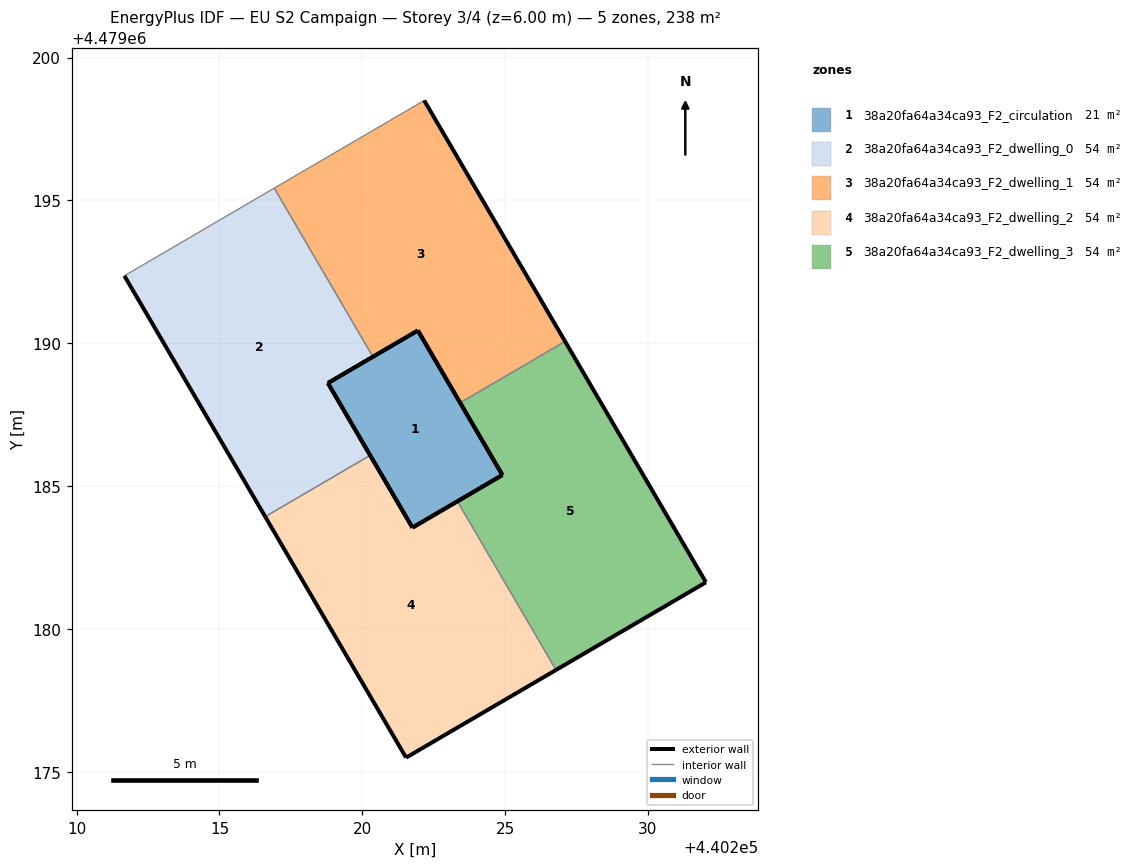
=== STOREY PLAN SPEC (per zone: floor XY polygon, exterior-wall plan segments, windows/doors) ===
zone 1: 38a20fa64a34ca93_F2_circulation  (21.4 m²)
  floor: (440224.91, 4479185.38) (440221.95, 4479190.45) (440218.80, 4479188.60) (440221.76, 4479183.54)
  exterior wall: (440218.80, 4479188.60) – (440221.95, 4479190.45)  [3.6 m]
  exterior wall: (440221.95, 4479190.45) – (440224.91, 4479185.38)  [5.9 m]
  exterior wall: (440224.91, 4479185.38) – (440221.76, 4479183.54)  [3.6 m]
  exterior wall: (440221.76, 4479183.54) – (440218.80, 4479188.60)  [5.9 m]
zone 2: 38a20fa64a34ca93_F2_dwelling_0  (54.1 m²)
  floor: (440220.28, 4479186.07) (440218.80, 4479188.60) (440220.37, 4479189.53) (440216.92, 4479195.43) (440211.67, 4479192.36) (440216.60, 4479183.93)
  exterior wall: (440216.60, 4479183.93) – (440211.67, 4479192.36)  [9.8 m]
  exterior wall: (440220.37, 4479189.53) – (440218.80, 4479188.60)  [1.8 m]
  exterior wall: (440218.80, 4479188.60) – (440220.28, 4479186.07)  [2.9 m]
  interior walls: 3
zone 3: 38a20fa64a34ca93_F2_dwelling_1  (54.1 m²)
  floor: (440227.10, 4479190.06) (440222.17, 4479198.50) (440216.92, 4479195.43) (440220.37, 4479189.53) (440221.95, 4479190.45) (440223.43, 4479187.92)
  exterior wall: (440223.43, 4479187.92) – (440221.95, 4479190.45)  [2.9 m]
  exterior wall: (440221.95, 4479190.45) – (440220.37, 4479189.53)  [1.8 m]
  exterior wall: (440222.17, 4479198.50) – (440227.10, 4479190.06)  [9.8 m]
  interior walls: 3
zone 4: 38a20fa64a34ca93_F2_dwelling_2  (54.1 m²)
  floor: (440226.78, 4479178.56) (440223.33, 4479184.46) (440221.76, 4479183.54) (440220.28, 4479186.07) (440216.60, 4479183.93) (440221.53, 4479175.49)
  exterior wall: (440220.28, 4479186.07) – (440221.76, 4479183.54)  [2.9 m]
  exterior wall: (440221.76, 4479183.54) – (440223.33, 4479184.46)  [1.8 m]
  exterior wall: (440226.78, 4479178.56) – (440221.53, 4479175.49)  [6.1 m]
  exterior wall: (440221.53, 4479175.49) – (440216.60, 4479183.93)  [9.8 m]
  interior walls: 2
zone 5: 38a20fa64a34ca93_F2_dwelling_3  (54.1 m²)
  floor: (440232.03, 4479181.63) (440227.10, 4479190.06) (440223.43, 4479187.92) (440224.91, 4479185.38) (440223.33, 4479184.46) (440226.78, 4479178.56)
  exterior wall: (440223.33, 4479184.46) – (440224.91, 4479185.38)  [1.8 m]
  exterior wall: (440224.91, 4479185.38) – (440223.43, 4479187.92)  [2.9 m]
  exterior wall: (440227.10, 4479190.06) – (440232.03, 4479181.63)  [9.8 m]
  exterior wall: (440232.03, 4479181.63) – (440226.78, 4479178.56)  [6.1 m]
  interior walls: 2

=== DERIVED (storey summary) ===
Building: EU S2 Campaign
Storey: 3 of 4  (floor level z = 6.00 m)
Storey gross floor area: 237.6 m²
Zones on this storey: 5
  - 38a20fa64a34ca93_F2_circulation: floor 21.4 m²; exterior wall 19.0 m (57.1 m²); WWR 0.0%
  - 38a20fa64a34ca93_F2_dwelling_0: floor 54.1 m²; exterior wall 14.5 m (43.6 m²); WWR 0.0%
  - 38a20fa64a34ca93_F2_dwelling_1: floor 54.1 m²; exterior wall 14.5 m (43.6 m²); WWR 0.0%
  - 38a20fa64a34ca93_F2_dwelling_2: floor 54.1 m²; exterior wall 20.6 m (61.8 m²); WWR 0.0%
  - 38a20fa64a34ca93_F2_dwelling_3: floor 54.1 m²; exterior wall 20.6 m (61.8 m²); WWR 0.0%
Zone adjacency (shared interzone walls):
  - 38a20fa64a34ca93_F2_dwelling_0 ↔ 38a20fa64a34ca93_F2_dwelling_1
  - 38a20fa64a34ca93_F2_dwelling_0 ↔ 38a20fa64a34ca93_F2_dwelling_2
  - 38a20fa64a34ca93_F2_dwelling_1 ↔ 38a20fa64a34ca93_F2_dwelling_3
  - 38a20fa64a34ca93_F2_dwelling_2 ↔ 38a20fa64a34ca93_F2_dwelling_3